Run: headless pygame with SDL's dummy video driver; simulated clock (each Clock.tick advances the game by its frame time, no real sleeping); random seed 0; keys injected as events and as key.get_pressed() state; no mouse input.
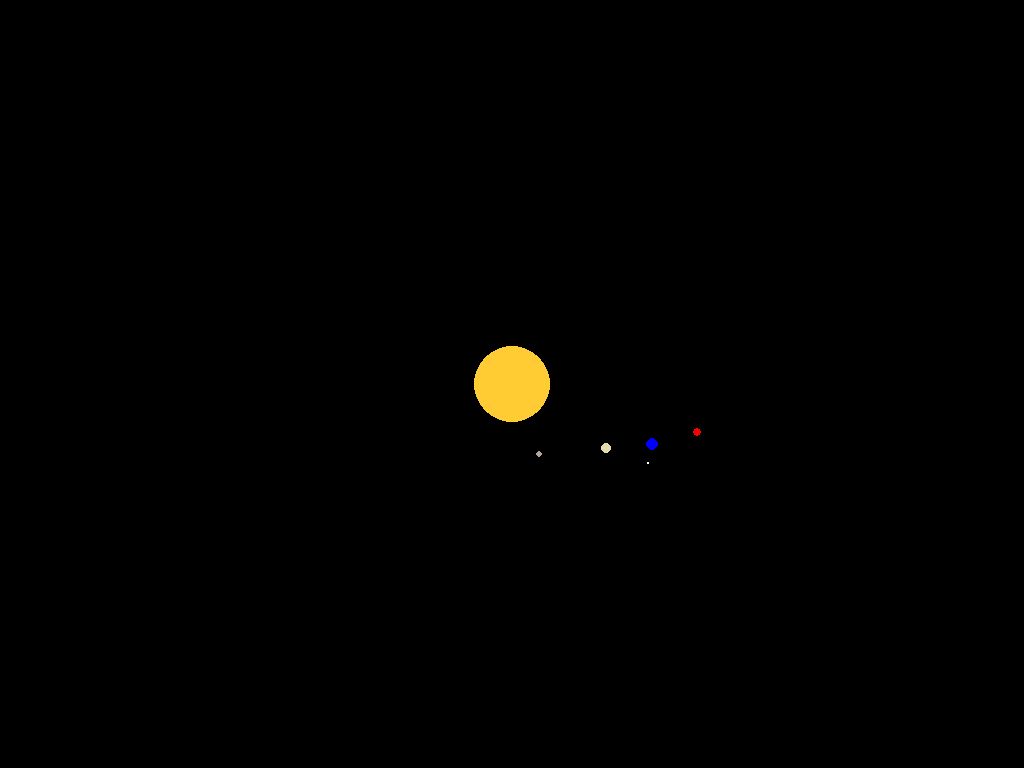
Frame 1 of 4 · flips 1–60 · no input
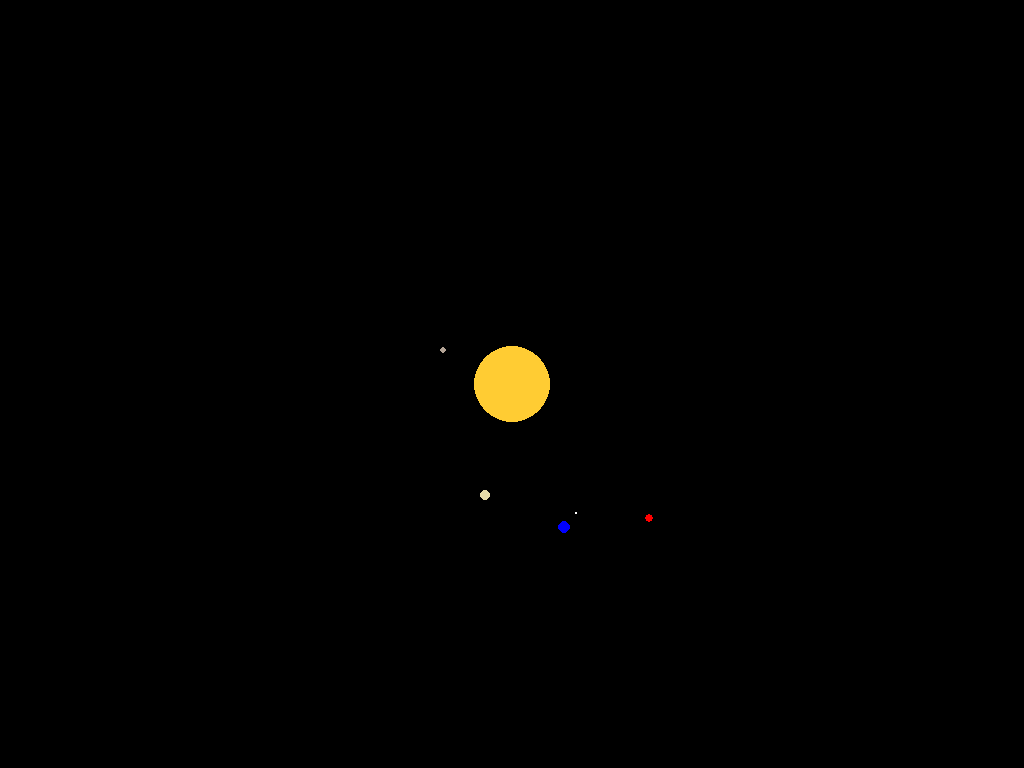
Frame 2 of 4 · flips 61–180 · tapped SPACE, RETURN · held RIGHT (→), D
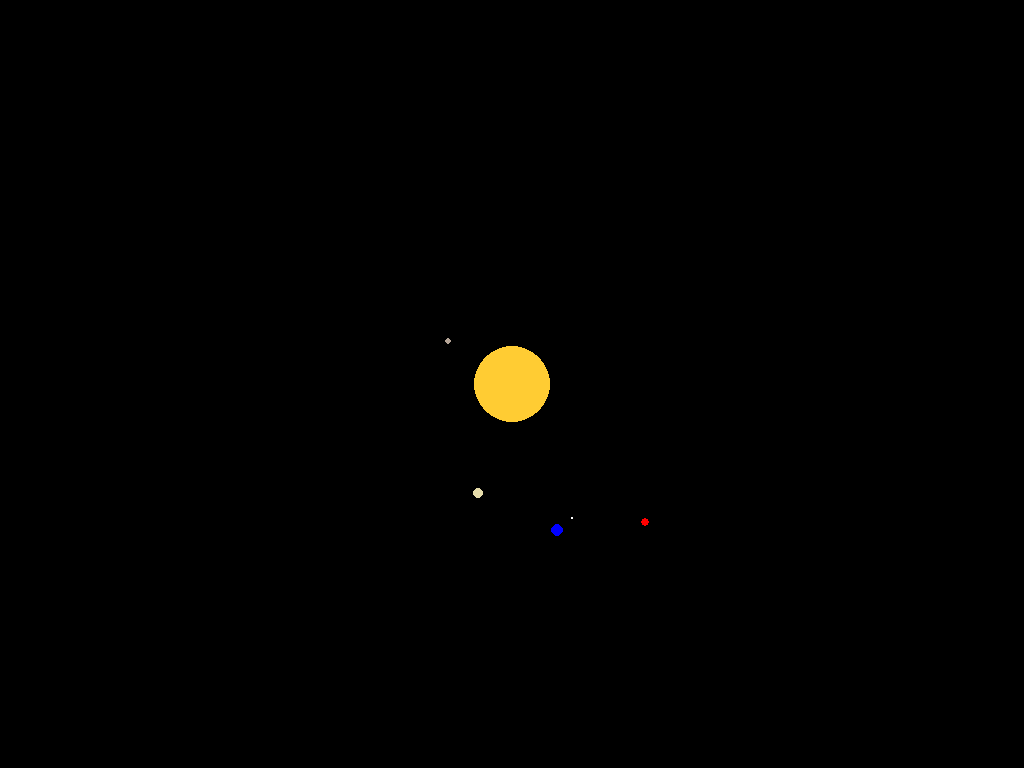
Frame 3 of 4 · flips 181–300 · held DOWN (↓), S
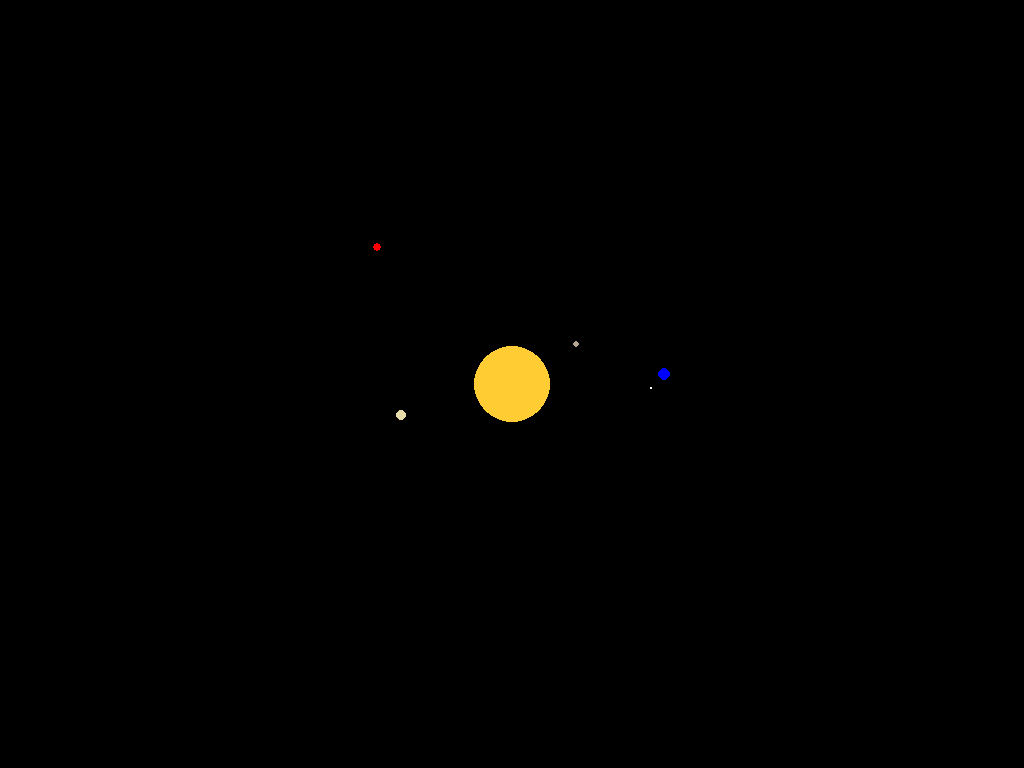
Frame 4 of 4 · flips 301–420 · held LEFT (←), A, UP (↑), W

The pygame program that drew these frames:

import pygame
import math
import sys

pygame.init()


# game variables

info = pygame.display.Info()
screen_width = info.current_w
screen_height = info.current_h
screen = pygame.display.set_mode((screen_width, screen_height), pygame.FULLSCREEN)
clock = pygame.time.Clock()
pygame.display.set_caption("Solar System")
debug_shown = False
running = True
font = pygame.font.SysFont("Arial", 80)
paused_text = font.render("Paused", True, (255, 255, 255))
speed = 1

# Sun 

sun_color = (255, 204, 51) 
sun_radius = int(min(screen_width, screen_height) * 0.05)
sun_pos = (screen_width // 2, screen_height // 2)  

# Mercury (mer for short)

mer_color = (180, 164, 150)
mer_radius = int(min(screen_width, screen_height) * 0.0043)
mer_orbit_radius = int(min(screen_width, screen_height) * 0.1)
mer_angle = 0


# Venus

venus_color = (230, 220, 170)
venus_radius = int(min(screen_width, screen_height) * 0.0075)
venus_orbit_radius = int(min(screen_width, screen_height) * 0.15)
venus_angle = 0

# earth and moon

earth_color = (0, 0, 255)
earth_radius = int(min(screen_width, screen_height) * 0.009)
earth_orbit_radius = int(min(screen_width, screen_height) * 0.2)
earth_angle = 0

moon_color = (255, 255, 255)
moon_radius = int(min(screen_width, screen_height) * 0.0025)
moon_orbit_radius = int(min(screen_width, screen_height) * 0.025)
moon_angle = 0



# Mars

mars_color = (255, 0, 0)
mars_radius = int(min(screen_width, screen_height) * 0.006)
mars_orbit_radius = int(min(screen_width, screen_height) * 0.25)
mars_angle = 0


def pause():
    while True: 
        global debug_shown
        for event in pygame.event.get():
            if event.type == pygame.QUIT:
                pygame.quit()
                sys.exit()
            if event.type == pygame.KEYDOWN:
                if event.key == pygame.K_p:
                    return
                if event.key == pygame.K_h:
                    if not debug_shown:
                        debug_shown = True
                    else:
                        debug_shown = False

        # Draw time
        screen.fill("black")
        pygame.draw.circle(screen, sun_color, sun_pos, sun_radius)
        pygame.draw.circle(screen, mer_color, (int(mer_x), int(mer_y)), mer_radius)
        pygame.draw.circle(screen, venus_color, (int(venus_x), int(venus_y)), venus_radius)
        pygame.draw.circle(screen, earth_color, (int(earth_x), int(earth_y)), earth_radius)
        pygame.draw.circle(screen, moon_color, (int(moon_x), int(moon_y)), moon_radius)
        pygame.draw.circle(screen, mars_color, (int(mars_x), int(mars_y)), mars_radius)
        pygame.draw.circle(screen, mars_color, (int(mars_x), int(mars_y)), mars_radius)
        speed_text = font.render(f"Speed: {int(display_speed)}", True, (255, 255, 255))
        screen.blit(paused_text, (50, 50))
        screen.blit(speed_text, (50, 1000))
        
        if debug_shown:
            pygame.draw.circle(screen, (50, 50, 50), sun_pos, mer_orbit_radius, 1)
            pygame.draw.circle(screen, (50, 50, 50), sun_pos, venus_orbit_radius, 1)
            pygame.draw.circle(screen, (50, 50, 50), sun_pos, earth_orbit_radius, 1)
            pygame.draw.circle(screen, (50, 50, 50), sun_pos, mars_orbit_radius, 1)
            pygame.draw.circle(screen, (80, 80, 80), (int(earth_x), int(earth_y)), moon_orbit_radius, 1)
        
        pygame.display.flip()
        clock.tick(60)
            
    

while running:
    for event in pygame.event.get():
        if event.type == pygame.QUIT:
            running = False
        if event.type == pygame.KEYDOWN:
            if event.key == pygame.K_F11:
                if screen.get_flags() & pygame.FULLSCREEN:
                    pygame.display.set_mode((screen_width, screen_height)) 
                else:
                    pygame.display.set_mode((screen_width, screen_height), pygame.FULLSCREEN) 
            if event.key == pygame.K_h:
                if not debug_shown:
                    debug_shown = True
                else:
                    debug_shown = False
            if event.key == pygame.K_p:
                pause()
            if event.key == pygame.K_r:
                speed = 1

    keys = pygame.key.get_pressed()
    if keys[pygame.K_UP]:
        speed += 0.1
    if keys[pygame.K_DOWN]:
        speed -= 0.1


    if speed < 0.02:
        speed = 0.02
    elif speed > 100:
        speed = 100

    display_speed = speed * 5

    

    # mercury orbit
    mer_angle += 0.02 * speed
    mer_x = sun_pos[0] + mer_orbit_radius * math.cos(mer_angle)
    mer_y = sun_pos[1] + mer_orbit_radius * math.sin(mer_angle)

    # venus orbit
    venus_angle += 0.01 * speed
    venus_x = sun_pos[0] + venus_orbit_radius * math.cos(venus_angle)
    venus_y = sun_pos[1] + venus_orbit_radius * math.sin(venus_angle)
    
    # earth and moon orbit
    earth_angle += 0.0068 * speed
    earth_x = sun_pos[0] + earth_orbit_radius * math.cos(earth_angle)
    earth_y = sun_pos[1] + earth_orbit_radius * math.sin(earth_angle)

    moon_angle += 0.03 * speed
    moon_x = earth_x + moon_orbit_radius * math.cos(moon_angle)
    moon_y = earth_y + moon_orbit_radius * math.sin(moon_angle)


    # Mars orbit

    mars_angle += 0.0043 * speed
    mars_x = sun_pos[0] + mars_orbit_radius * math.cos(mars_angle)
    mars_y = sun_pos[1] + mars_orbit_radius * math.sin(mars_angle)


    # Draw time
    screen.fill("black")
    pygame.draw.circle(screen, sun_color, sun_pos, sun_radius)
    pygame.draw.circle(screen, mer_color, (int(mer_x), int(mer_y)), mer_radius)
    pygame.draw.circle(screen, venus_color, (int(venus_x), int(venus_y)), venus_radius)
    pygame.draw.circle(screen, earth_color, (int(earth_x), int(earth_y)), earth_radius)
    pygame.draw.circle(screen, moon_color, (int(moon_x), int(moon_y)), moon_radius)
    pygame.draw.circle(screen, mars_color, (int(mars_x), int(mars_y)), mars_radius)
    speed_text = font.render(f"Speed: {int(display_speed)}", True, (255, 255, 255))
    screen.blit(speed_text, (50, 1000))

    if debug_shown:
        pygame.draw.circle(screen, (50, 50, 50), sun_pos, mer_orbit_radius, 1)
        pygame.draw.circle(screen, (50, 50, 50), sun_pos, venus_orbit_radius, 1)
        pygame.draw.circle(screen, (50, 50, 50), sun_pos, earth_orbit_radius, 1)
        pygame.draw.circle(screen, (50, 50, 50), sun_pos, mars_orbit_radius, 1)
        pygame.draw.circle(screen, (80, 80, 80), (int(earth_x), int(earth_y)), moon_orbit_radius, 1)
    
    print(f"S: {speed} | DS: {display_speed}")

    pygame.display.flip()
    clock.tick(60)

pygame.quit()
